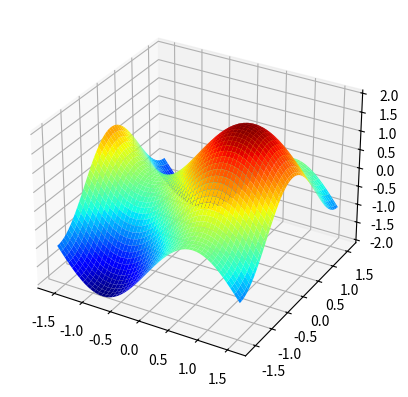

Recreate this plot in Python.
import matplotlib.pyplot as plt
import numpy as np
#from mpl_toolkits.mplot3d import Axes3D

x = np.linspace(-np.pi/2, np.pi/2, 100)
y = np.linspace(-np.pi/2, np.pi/2, 100)

X, Y = np.meshgrid(x, y)

Z = np.sin(2*X )+ np.cos(2*Y)

fig = plt.figure()
ax = fig.add_subplot(111, projection="3d")
ax.plot_surface(X, Y, Z, cmap="jet")
plt.show()